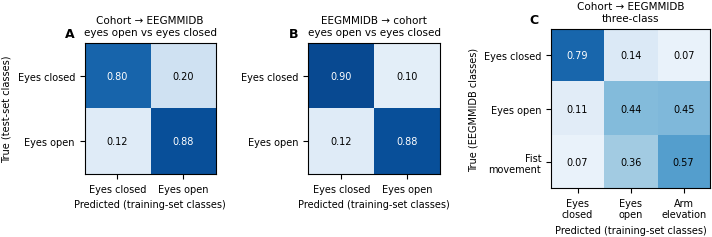

Source code (Python):
# -*- coding: utf-8 -*-
"""
Fig. S2 (external-validation confusion matrices) drawn with Arial, matching the other figures.
Values are those of figE2_external_confusion (RF, log relative band power + subject-wise
standardisation, all windows; row-normalised).

    python make_figS2_arial.py
    python make_figS2_arial.py --out analysis_output\\policy_common\\figures
Writes FigS2_external_confusion.pdf / .png / .tif and reports every file actually written.
"""
import os, argparse
import numpy as np
import matplotlib
matplotlib.use("Agg")
import matplotlib.pyplot as plt
from matplotlib import font_manager

DEFAULT_OUT = os.path.join(os.environ.get("EEG_OUTPUT_DIR", "analysis_output"), "policy_common", "figures")
PANELS = [
    ("Cohort → EEGMMIDB\neyes open vs eyes closed", [[0.80, 0.20], [0.12, 0.88]],
     ["Eyes closed", "Eyes open"], ["Eyes closed", "Eyes open"], "True (test-set classes)"),
    ("EEGMMIDB → cohort\neyes open vs eyes closed", [[0.90, 0.10], [0.12, 0.88]],
     ["Eyes closed", "Eyes open"], ["Eyes closed", "Eyes open"], ""),
    ("Cohort → EEGMMIDB\nthree-class", [[0.79, 0.14, 0.07], [0.11, 0.44, 0.45], [0.07, 0.36, 0.57]],
     ["Eyes closed", "Eyes open", "Fist\nmovement"], ["Eyes\nclosed", "Eyes\nopen", "Arm\nelevation"],
     "True (EEGMMIDB classes)"),
]


def main():
    ap = argparse.ArgumentParser()
    ap.add_argument("--out", default=DEFAULT_OUT)
    a = ap.parse_args()
    found = font_manager.findfont("Arial", fallback_to_default=False) if any(
        f.name == "Arial" for f in font_manager.fontManager.ttflist) else None
    print("Font:", found if found else "[WARN] Arial not found -> default font used")
    plt.rcParams.update({"font.family": "sans-serif", "font.sans-serif": ["Arial", "DejaVu Sans"], "font.size": 7,
                         "pdf.fonttype": 42, "savefig.bbox": "tight", "savefig.pad_inches": 0.02})
    fig, axs = plt.subplots(1, 3, figsize=(7.48, 2.55), gridspec_kw={"width_ratios": [2, 2, 3]})
    for k, (ax, (title, m, rows, cols, ylab)) in enumerate(zip(axs, PANELS)):
        m = np.array(m)
        ax.imshow(m, vmin=0, vmax=1, cmap="Blues")
        for i in range(m.shape[0]):
            for j in range(m.shape[1]):
                ax.text(j, i, f"{m[i, j]:.2f}", ha="center", va="center", fontsize=7,
                        color="white" if m[i, j] > 0.6 else "black")
        ax.set_xticks(range(len(cols))); ax.set_xticklabels(cols)
        ax.set_yticks(range(len(rows))); ax.set_yticklabels(rows)
        ax.set_xlabel("Predicted (training-set classes)"); ax.set_ylabel(ylab)
        ax.set_title(title, fontsize=7.5)
        ax.text(-0.08, 1.02, "ABC"[k], transform=ax.transAxes, fontsize=9, fontweight="bold", ha="right", va="bottom")
    fig.tight_layout(w_pad=2.2)
    os.makedirs(a.out, exist_ok=True)
    base = os.path.join(a.out, "FigS2_external_confusion")
    for ext, kw in ((".pdf", {}), (".png", {"dpi": 600}), (".tif", {"dpi": 600})):
        path = base + ext
        try:
            fig.savefig(path, **kw)
            print(f"  written: {path}  ({os.path.getsize(path) / 1024:.0f} KB)")
        except Exception as e:
            print(f"  [ERROR] {ext}: {type(e).__name__}: {e}")
    plt.close(fig)


if __name__ == "__main__":
    main()
